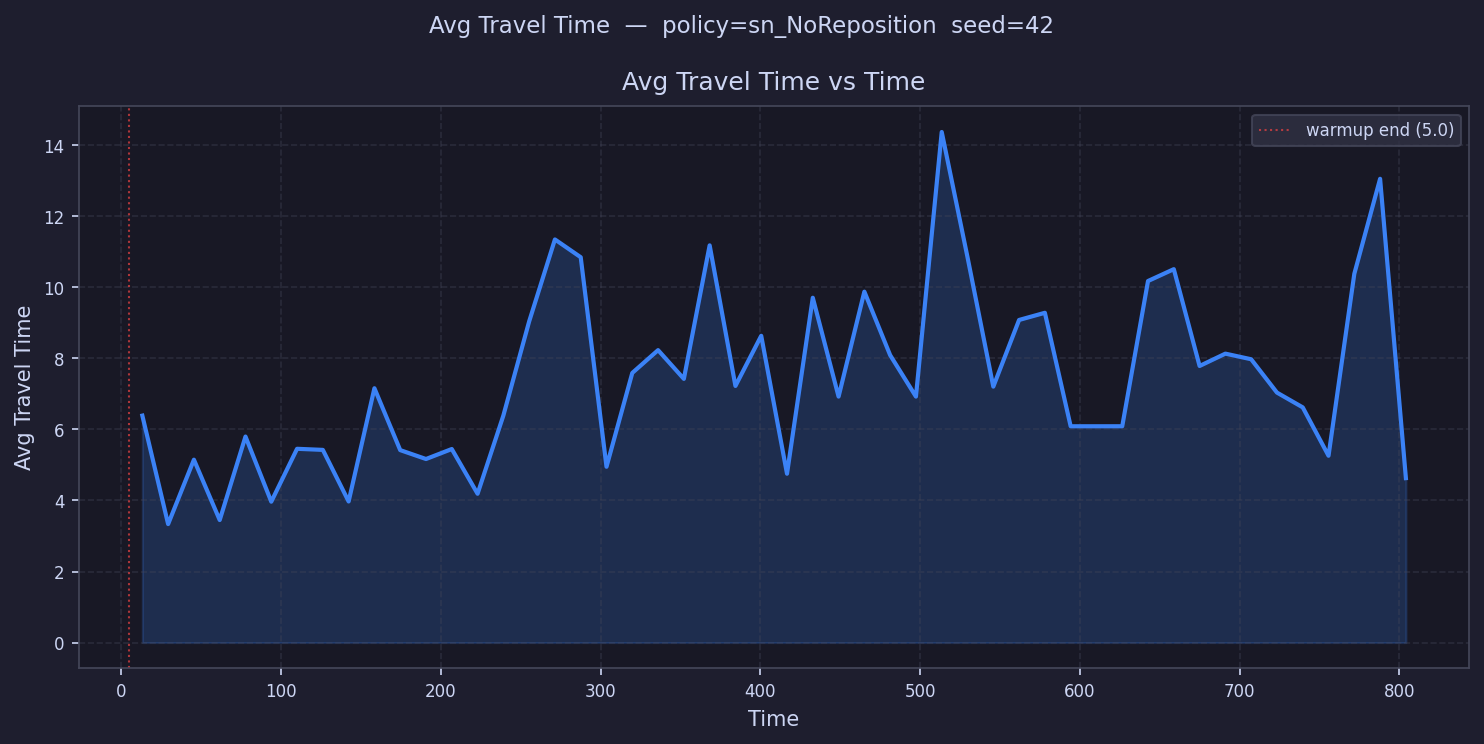

The file beside this chart, header and first rows:
time, avg_travel_time
13.07, 6.389
29.22, 3.335
45.36, 5.148
61.5, 3.449
77.65, 5.8
93.79, 3.966
109.9, 5.455
126.1, 5.424
142.2, 3.972
158.4, 7.16
174.5, 5.418
190.7, 5.167
206.8, 5.448
222.9, 4.189
239.1, 6.391
255.2, 9.039
271.4, 11.35
287.5, 10.85
303.7, 4.949
319.8, 7.591
335.9, 8.232
352.1, 7.423
368.2, 11.18
384.4, 7.224
400.5, 8.636
416.7, 4.753
432.8, 9.707
449, 6.924
465.1, 9.878
481.2, 8.091
497.4, 6.924
513.5, 14.37
529.7, 10.85
545.8, 7.204
562, 9.082
578.1, 9.284
594.2, 6.089
610.4, 6.089
626.5, 6.089
642.7, 10.18
658.8, 10.51
675, 7.786
691.1, 8.133
707.3, 7.975
723.4, 7.037
739.5, 6.621
755.7, 5.259
771.8, 10.38
788, 13.06
804.1, 4.629
